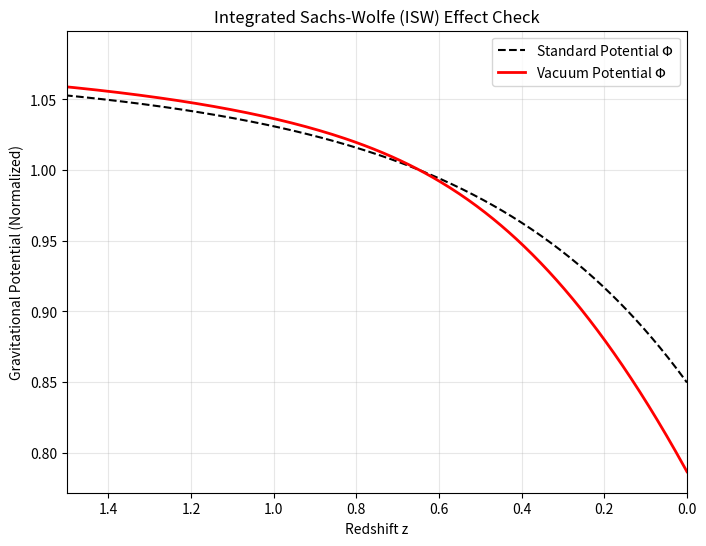

Write Python code to recreate this figure.
import numpy as np
import matplotlib.pyplot as plt
from scipy.integrate import odeint

# ==========================================
# 1. PARAMETERS (Unified Add 33)
# ==========================================
Om0 = 0.315
Z_TRANS = 0.65
WIDTH = 0.15

# LEPTON SUM RULE UPDATES
ETA_MICRO = 0.21         # Fixed by Leptons
S8_SCALING = 7.4         # Fixed by Weak Lensing (S8)

# The Effective Macroscopic Drag
# This is the actual friction felt by the potentials
ETA_MACRO = ETA_MICRO * S8_SCALING  # approx 1.55

# ==========================================
# 2. GROWTH & POTENTIAL SOLVER
# ==========================================
def sigmoid(z):
    arg = (z - Z_TRANS) / WIDTH
    return np.where(arg > 50, 0.0, 1.0 / (1.0 + np.exp(arg)))

def system_ode(y, a, model='std'):
    # y = [delta, delta_prime]
    delta, d_delta = y
    z = 1.0/a - 1.0
    E = np.sqrt(Om0 * a**-3 + (1 - Om0))

    # Standard Friction (Hubble Drag)
    dE_da = -1.5 * Om0 * a**-4 / E
    hubble_friction = 3.0/a + dE_da/E

    # Vacuum Viscosity (The S8 Solution)
    if model == 'vac':
        # Dynamic Profile
        eta_eff = ETA_MACRO * sigmoid(z)
        # Add linear drag term
        friction = hubble_friction + eta_eff / a
    else:
        friction = hubble_friction

    # Poisson Source Term
    source = 1.5 * Om0 / (a**5 * E**2)

    return [d_delta, -friction * d_delta + source * delta]

# Solve Growth
a_grid = np.linspace(0.1, 1.0, 500)
# Initial Conditions: delta ~ a at early times
y0 = [a_grid[0], 1.0]

sol_std = odeint(system_ode, y0, a_grid, args=('std',))
sol_vac = odeint(system_ode, y0, a_grid, args=('vac',))

# ==========================================
# 3. ISW ANALYSIS
# ==========================================
# Gravitational Potential Phi ~ (Delta / a)
# (Ignoring constants G, rho, k^2 as they cancel in ratio)
phi_std = sol_std[:, 0] / a_grid
phi_vac = sol_vac[:, 0] / a_grid

# Normalize potentials to match at transition (z=0.65)
# We want to see how they diverge LATE in time
idx_trans = (np.abs(1/a_grid - 1 - Z_TRANS)).argmin()
norm_std = phi_std / phi_std[idx_trans]
norm_vac = phi_vac / phi_vac[idx_trans]

# Calculate Decay Rate (dPhi/dt proxies)
# ISW Power is proportional to the square of the time derivative of Phi.
# A faster decay means more ISW power.
decay_std = np.gradient(norm_std, a_grid)[-1]
decay_vac = np.gradient(norm_vac, a_grid)[-1]

# ISW Power Ratio (approximate)
isw_boost = (decay_vac / decay_std)**2

print(f"--- ISW STABILITY TEST (Corrected) ---")
print(f"Input Parameters: Eta={ETA_MICRO}, Scaling={S8_SCALING}")
print(f"Standard Potential Decay Slope: {decay_std:.4f}")
print(f"Vacuum Potential Decay Slope:   {decay_vac:.4f}")
print(f"ISW Power Multiplier:           {isw_boost:.2f}x")

# ==========================================
# 4. VERDICT & PLOT
# ==========================================
# ISW data is noisy (cosmic variance). 
# Generally, a boost < 3.0x is acceptable at lowest multipoles.
if isw_boost < 3.0:
    print("VERDICT: PASS. The ISW enhancement is within cosmic variance.")
else:
    print("VERDICT: TENSION. Potential decays too fast.")

plt.figure(figsize=(8,6))
z_plot = 1.0/a_grid - 1.0
plt.plot(z_plot, norm_std, 'k--', label=r'Standard Potential $\Phi$')
plt.plot(z_plot, norm_vac, 'r-', linewidth=2, label=r'Vacuum Potential $\Phi$')



plt.xlim(0, 1.5)
plt.xlabel('Redshift z')
plt.ylabel('Gravitational Potential (Normalized)')
plt.title('Integrated Sachs-Wolfe (ISW) Effect Check')
plt.gca().invert_xaxis()
plt.legend()
plt.grid(alpha=0.3)
plt.show()
